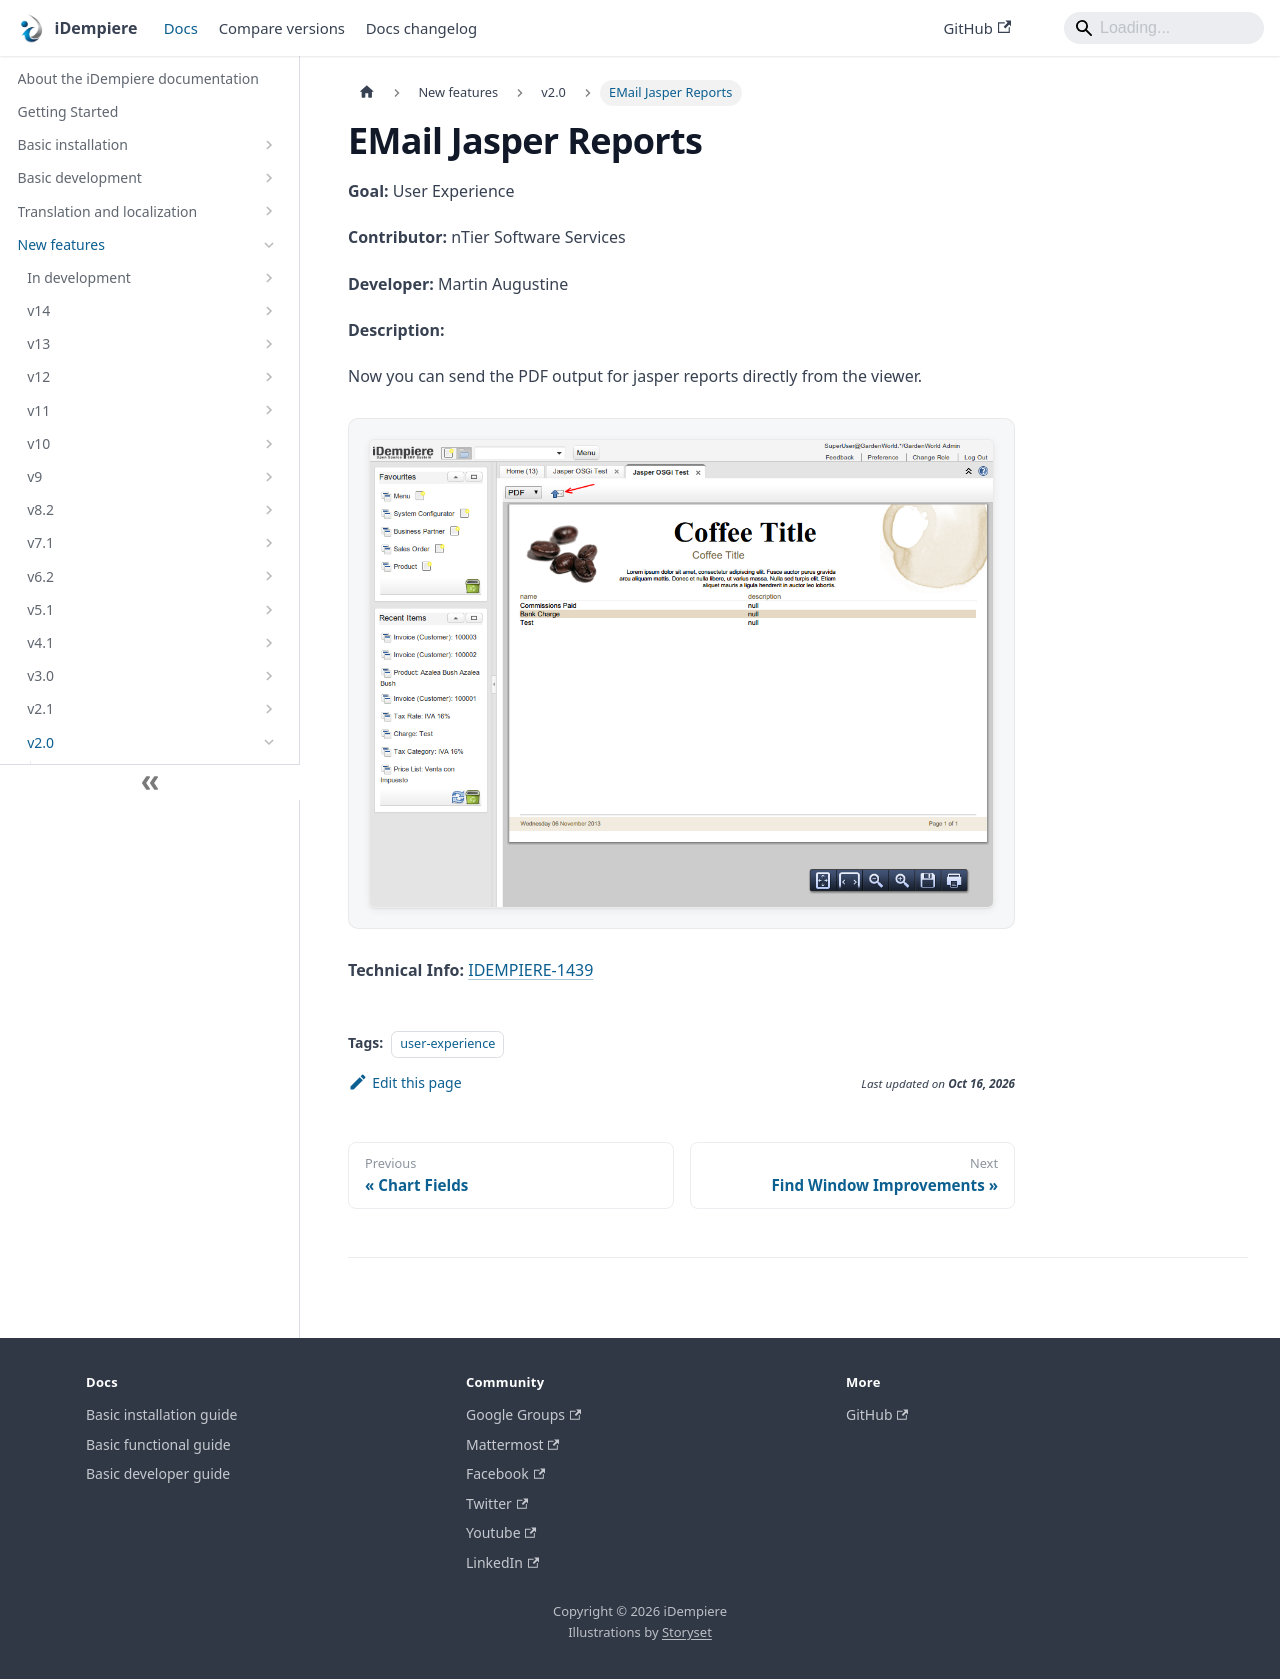

repository: idempiere/idempiere.github.io · page: docs/new-features/v2.0/email-jasper-reports.html · generator: docusaurus

---
sidebar_position: 8
sidebar_label: "EMail Jasper Reports"
description: "Now you can send the PDF output for jasper reports directly from the viewer."
tags: [user-experience]
---
# EMail Jasper Reports

**Goal:** User Experience

**Contributor:** nTier Software Services

**Developer:** Martin Augustine

**Description:**

Now you can send the PDF output for jasper reports directly from the viewer.

![NF20EMailJasper](pathname:///img/new-features/v2.0/NF20EMailJasper.png)

**Technical Info:** [IDEMPIERE-1439](http://idempiere.atlassian.net/browse/IDEMPIERE-1439)
